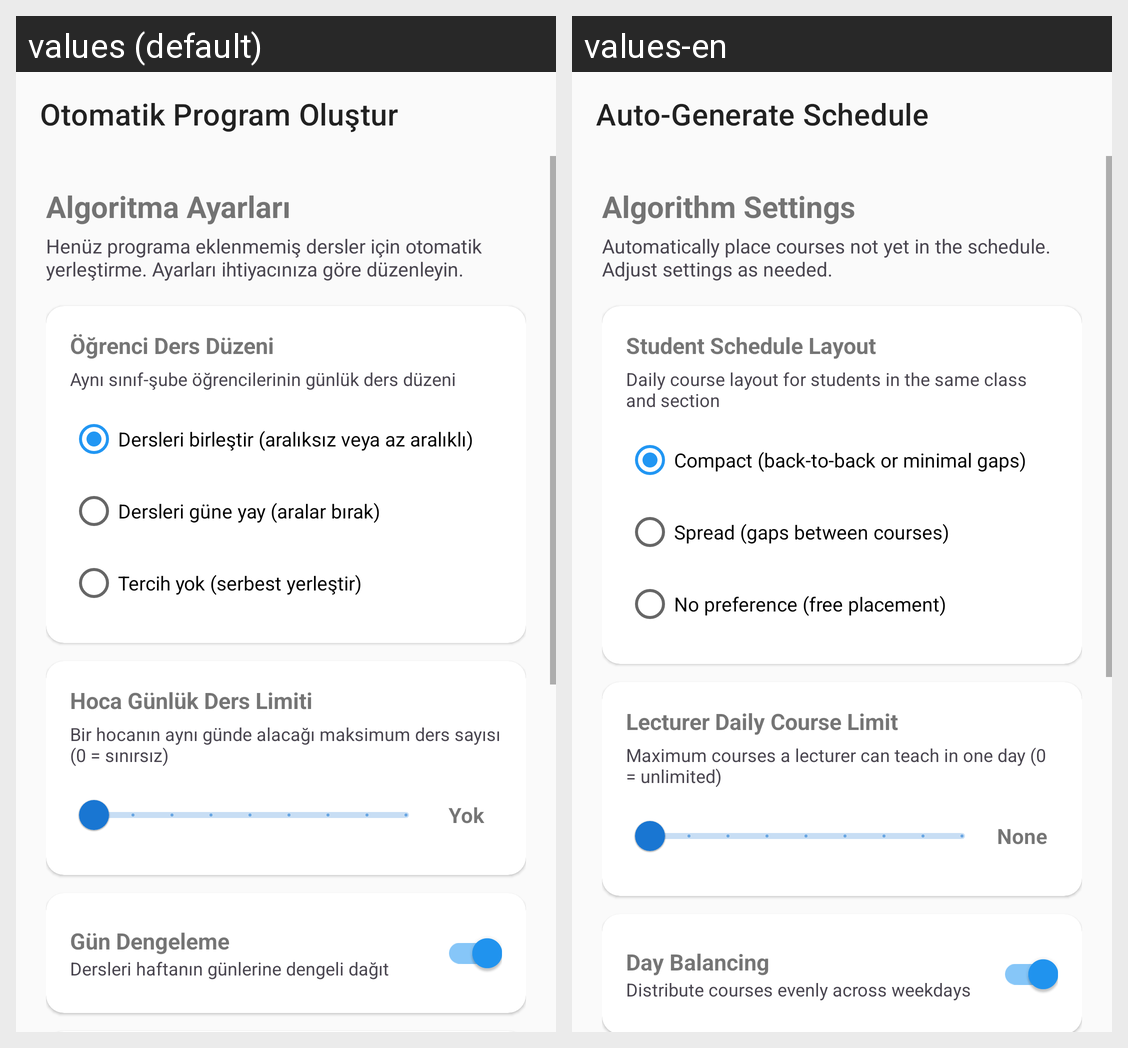

Translations of the strings shown on this Android screen, per locale in the grid:
Android screen res/layout/fragment_auto_schedule.xml rendered under 2 locales, left to right: values (default), values-en. Device: Nexus 5 (rendered at 1080×1920; each locale shown at half size, 540×960, under a caption strip naming it); theme Theme.UniScheduler.
Strings drawn on this screen, with the default value and each locale's value (text and hints the layout hard-codes, and strings that could not be matched under every locale, appear in the picture but are not listed):

auto_schedule_toolbar_title
  values: Otomatik Program Oluştur
  values-en: Auto-Generate Schedule

auto_schedule_algorithm_settings
  values: Algoritma Ayarları
  values-en: Algorithm Settings

auto_schedule_algorithm_desc
  values: Henüz programa eklenmemiş dersler için otomatik yerleştirme. Ayarları ihtiyacınıza göre düzenleyin.
  values-en: Automatically place courses not yet in the schedule. Adjust settings as needed.

auto_schedule_compactness_title
  values: Öğrenci Ders Düzeni
  values-en: Student Schedule Layout

auto_schedule_compactness_desc
  values: Aynı sınıf-şube öğrencilerinin günlük ders düzeni
  values-en: Daily course layout for students in the same class and section

auto_schedule_compact
  values: Dersleri birleştir (aralıksız veya az aralıklı)
  values-en: Compact (back-to-back or minimal gaps)

auto_schedule_spread
  values: Dersleri güne yay (aralar bırak)
  values-en: Spread (gaps between courses)

auto_schedule_no_preference
  values: Tercih yok (serbest yerleştir)
  values-en: No preference (free placement)

auto_schedule_max_daily_title
  values: Hoca Günlük Ders Limiti
  values-en: Lecturer Daily Course Limit

auto_schedule_max_daily_desc
  values: Bir hocanın aynı günde alacağı maksimum ders sayısı (0 = sınırsız)
  values-en: Maximum courses a lecturer can teach in one day (0 = unlimited)

auto_schedule_no_limit
  values: Yok
  values-en: None

auto_schedule_day_balance_title
  values: Gün Dengeleme
  values-en: Day Balancing

auto_schedule_day_balance_desc
  values: Dersleri haftanın günlerine dengeli dağıt
  values-en: Distribute courses evenly across weekdays
